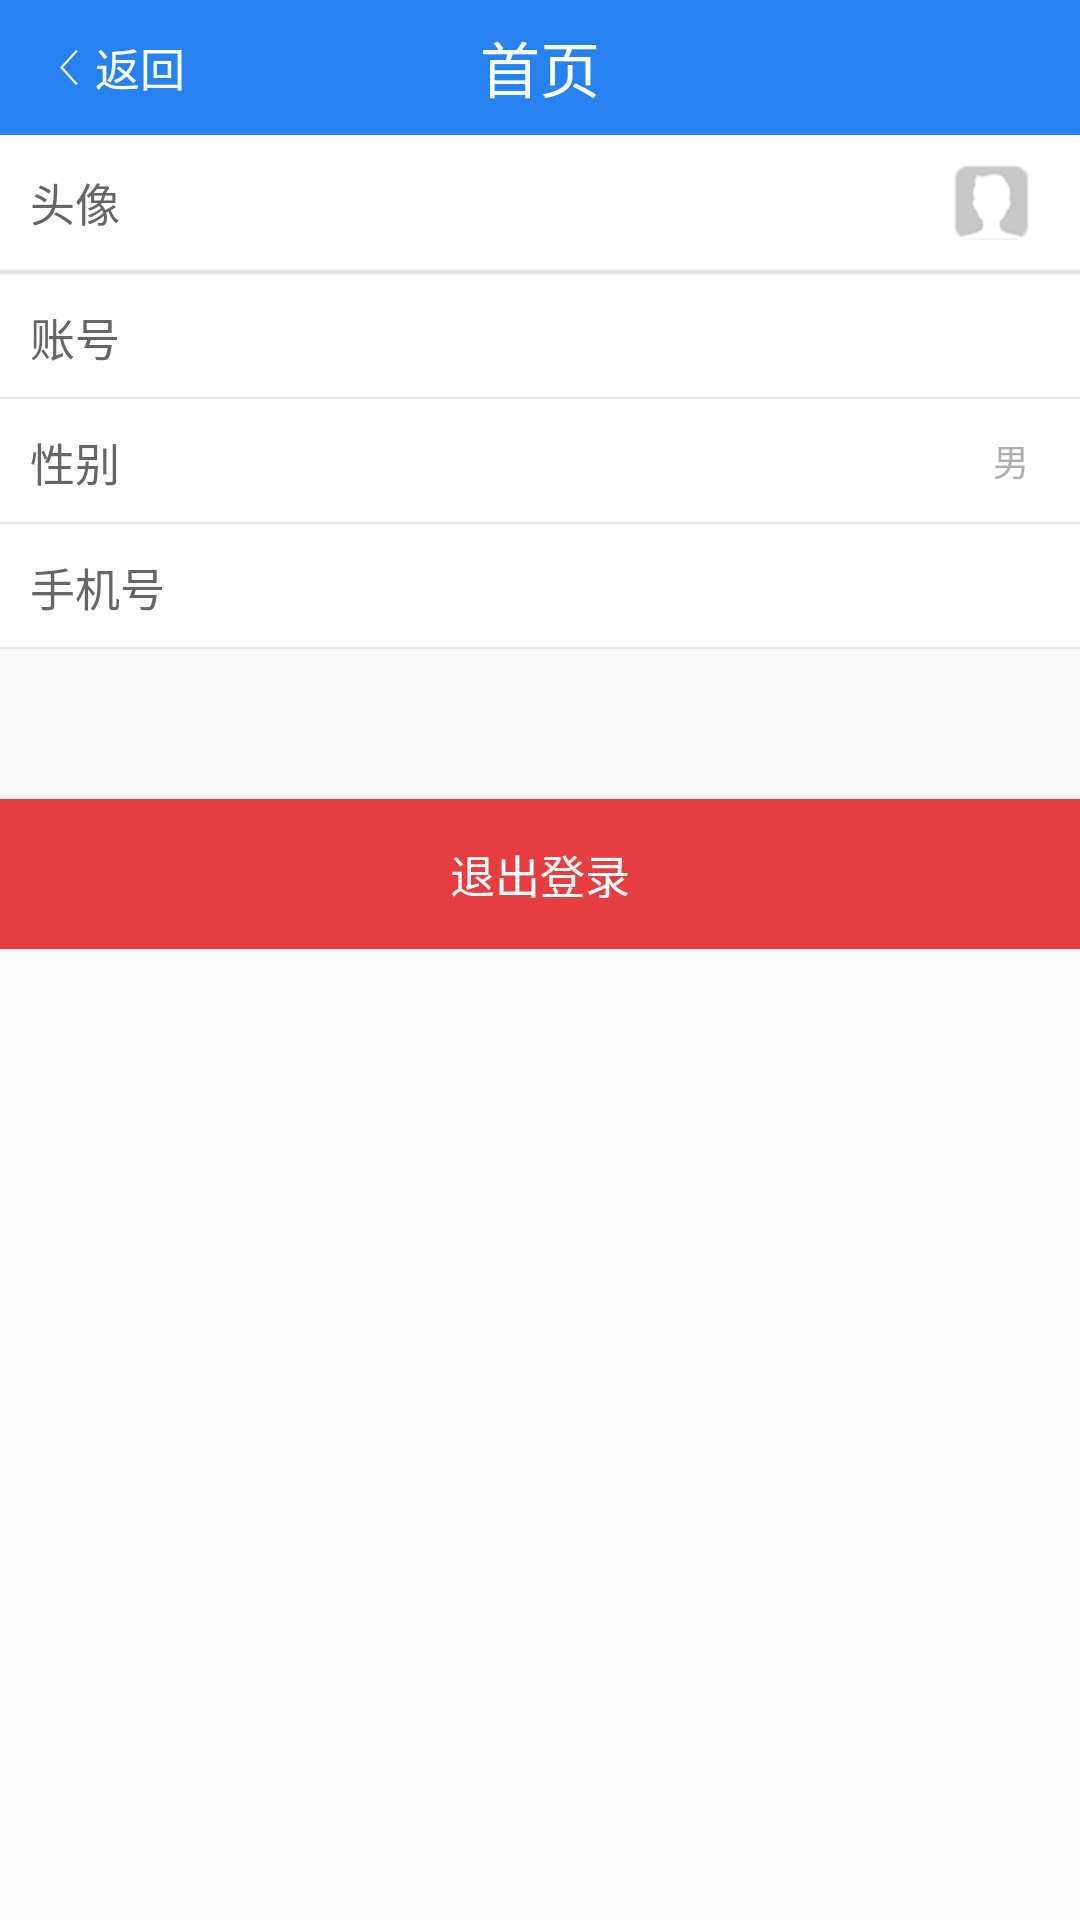

Layout XML and referenced resources for this Android screen:
<!-- AndroidManifest.xml: application theme AppTheme -->
<!-- res/layout/activity_account_manage.xml -->
<?xml version="1.0" encoding="utf-8"?>
<LinearLayout xmlns:android="http://schemas.android.com/apk/res/android"
              android:layout_width="match_parent"
              android:layout_height="match_parent"
              android:orientation="vertical">

    <include
        android:id="@+id/id_topbar"
        layout="@layout/top"
        android:layout_width="match_parent"
        android:layout_height="45dp"/>

    <ScrollView
        android:layout_width="match_parent"
        android:layout_height="match_parent"
        android:scrollbars="none">

        <RelativeLayout
            android:layout_width="match_parent"
            android:layout_height="match_parent"
            android:background="@color/activity_bg_color1">

            <LinearLayout
                android:id="@+id/head_img_ll"
                android:layout_width="match_parent"
                android:layout_height="wrap_content"
                android:background="@drawable/list_item_selector"
                android:clickable="true"
                android:onClick="toChangeAvatar"
                android:gravity="center"
                android:orientation="horizontal"
                android:padding="10.0dip">

                <TextView
                    android:layout_width="0.0dip"
                    android:layout_height="wrap_content"
                    android:layout_weight="1.0"
                    android:text="头像"
                    android:textColor="#ff676666"
                    android:textSize="15.0sp"/>

                <ImageView
                    android:id="@+id/head_img"
                    android:layout_width="25.0dip"
                    android:layout_height="25.0dip"
                    android:layout_marginRight="7.0dip"
                    android:src="@drawable/defult_nologin_head"/>

                <ImageView
                    android:layout_width="wrap_content"
                    android:layout_height="wrap_content"
                    android:src="@mipmap/common_arrow"/>
            </LinearLayout>

            <View
                android:id="@+id/line1"
                android:layout_width="match_parent"
                android:layout_height="0.5dip"
                android:layout_below="@id/head_img_ll"
                android:background="#ffe5e5e5"/>

            <LinearLayout
                android:id="@+id/head_nickname_ll"
                android:layout_width="match_parent"
                android:layout_height="41.0dip"
                android:layout_below="@id/line1"
                android:background="@drawable/list_item_selector"
                android:clickable="true"
                android:gravity="center"
                android:orientation="horizontal"
                android:padding="10.0dip"
                android:visibility="gone">

                <TextView
                    android:layout_width="0.0dip"
                    android:layout_height="wrap_content"
                    android:layout_weight="1.0"
                    android:text="昵称"
                    android:textColor="#ff676666"
                    android:textSize="15.0sp"/>

                <TextView
                    android:id="@+id/head_nickname_tv"
                    android:layout_width="wrap_content"
                    android:layout_height="wrap_content"
                    android:layout_marginRight="7.0dip"
                    android:textColor="#ff676666"
                    android:textSize="13.0sp"/>

                <ImageView
                    android:layout_width="wrap_content"
                    android:layout_height="wrap_content"
                    android:src="@mipmap/common_arrow"/>
            </LinearLayout>

            <View
                android:id="@+id/line2"
                android:layout_width="match_parent"
                android:layout_height="0.5dip"
                android:layout_below="@id/head_nickname_ll"
                android:background="#ffe5e5e5"/>

            <LinearLayout
                android:id="@+id/head_account_ll"
                android:layout_width="match_parent"
                android:layout_height="41.0dip"
                android:layout_below="@id/line2"
                android:background="@drawable/list_item_selector"
                android:gravity="center"
                android:orientation="horizontal"
                android:padding="10.0dip">

                <TextView
                    android:layout_width="0.0dip"
                    android:layout_height="wrap_content"
                    android:layout_weight="1.0"
                    android:text="账号"
                    android:textColor="#ff676666"
                    android:textSize="15.0sp"/>

                <TextView
                    android:id="@+id/head_account_tv"
                    android:layout_width="wrap_content"
                    android:layout_height="wrap_content"
                    android:layout_marginRight="7.0dip"
                    android:textColor="#ffaeaeae"
                    android:textSize="13.0sp"/>
            </LinearLayout>

            <View
                android:id="@+id/line"
                android:layout_width="match_parent"
                android:layout_height="0.5dip"
                android:layout_below="@id/head_account_ll"
                android:background="#ffe5e5e5"/>

            <LinearLayout
                android:id="@+id/head_gender_ll"
                android:layout_width="match_parent"
                android:layout_height="41.0dip"
                android:layout_below="@id/line"
                android:background="@drawable/list_item_selector"
                android:gravity="center"
                android:orientation="horizontal"
                android:padding="10.0dip">

                <TextView
                    android:layout_width="0.0dip"
                    android:layout_height="wrap_content"
                    android:layout_weight="1.0"
                    android:text="性别"
                    android:textColor="#ff676666"
                    android:textSize="15.0sp"/>

                <TextView
                    android:id="@+id/sex_tv"
                    android:layout_width="wrap_content"
                    android:layout_height="wrap_content"
                    android:layout_marginRight="7.0dip"
                    android:text="男"
                    android:textColor="#ffaeaeae"
                    android:textSize="12.0sp"/>

                <ImageView
                    android:layout_width="wrap_content"
                    android:layout_height="wrap_content"
                    android:src="@mipmap/common_arrow"/>
            </LinearLayout>

            <View
                android:id="@+id/line4"
                android:layout_width="match_parent"
                android:layout_height="0.5dip"
                android:layout_below="@id/head_gender_ll"
                android:background="#ffe5e5e5"/>

            <LinearLayout
                android:id="@+id/head_phone_ll"
                android:layout_width="match_parent"
                android:layout_height="41.0dip"
                android:layout_below="@id/line4"
                android:background="@drawable/list_item_selector"
                android:gravity="center"
                android:orientation="horizontal"
                android:padding="10.0dip">

                <TextView
                    android:layout_width="0.0dip"
                    android:layout_height="wrap_content"
                    android:layout_weight="1.0"
                    android:text="手机号"
                    android:textColor="#ff676666"
                    android:textSize="15.0sp"/>

                <TextView
                    android:id="@+id/binding_phone_tv"
                    android:layout_width="wrap_content"
                    android:layout_height="wrap_content"
                    android:layout_marginRight="7.0dip"
                    android:textColor="#ffffa200"
                    android:textSize="12.0sp"/>

                <ImageView
                    android:layout_width="wrap_content"
                    android:layout_height="wrap_content"
                    android:src="@mipmap/common_arrow"/>
            </LinearLayout>

            <View
                android:id="@+id/line5"
                android:layout_width="match_parent"
                android:layout_height="0.5dip"
                android:layout_below="@id/head_phone_ll"
                android:background="#ffe5e5e5"/>

            <Button
                android:id="@+id/logout_btn"
                style="@style/LoginBtn"
                android:layout_width="match_parent"
                android:layout_height="50dip"
                android:layout_below="@id/line5"
                android:layout_marginTop="50dp"
                android:onClick="toLogout"
                android:gravity="center"
                android:text="退出登录"
                android:textColor="@color/white"
                android:textSize="15.0sp"/>

        </RelativeLayout>
    </ScrollView>

</LinearLayout>
<!-- res/layout/top.xml (included above) -->
<?xml version="1.0" encoding="utf-8"?>
<RelativeLayout
    android:id="@+id/id_topbar"
    xmlns:android="http://schemas.android.com/apk/res/android"
    android:layout_width="match_parent"
    android:layout_height="match_parent"
    android:background="@color/topbar_bg">

    <TextView
        android:id="@+id/id_topbar_back"
        android:layout_width="wrap_content"
        android:layout_height="wrap_content"
        android:layout_alignParentLeft="true"
        android:layout_centerVertical="true"
        android:layout_marginLeft="15dp"
        android:drawableLeft="@mipmap/back_normal"
        android:text="@string/back"
        android:textColor="@color/white"
        android:textSize="15sp"
        android:visibility="visible"/>

    <TextView
        android:id="@+id/id_topbar_title"
        android:layout_width="wrap_content"
        android:layout_height="wrap_content"
        android:layout_centerInParent="true"
        android:singleLine="true"
        android:text="@string/news"
        android:textColor="@color/white"
        android:textSize="20sp"/>

</RelativeLayout>
<!-- resources referenced by this layout -->
<resources>
  <color name="activity_bg_color1">#fff9f9f9</color>
  <color name="topbar_bg">#2682F1</color>
  <color name="white">#FFFFFFFF</color>
  <!-- drawable defult_nologin_head: png bitmap (drawable-hdpi, 880 bytes) -->
  <!-- drawable list_item_selector (drawable) -->
  <?xml version="1.0" encoding="utf-8"?>
  <selector
    xmlns:android="http://schemas.android.com/apk/res/android">
      <item android:state_pressed="false" android:drawable="@color/white" />
      <item android:state_pressed="true" android:drawable="@color/item_selected_bj" />
  </selector>
  <!-- mipmap back_normal: png bitmap (mipmap-xxhdpi, 522 bytes) -->
  <string name="back">返回</string>
  <string name="news">首页</string>
  <style name="LoginBtn">
          <item name="android:background">@color/red</item>
          <item name="android:textSize">18sp</item>
          <item name="android:textColor">@color/white</item>
      </style>
  <style name="AppTheme" parent="Theme.AppCompat.Light.NoActionBar">
          
          <item name="android:windowNoTitle">true</item>
          <item name="android:windowAnimationStyle">@style/CustomActivityAnimations</item>
      </style>
  <color name="item_selected_bj">#fff0f0f0</color>
  <color name="red">#ffe63d40</color>
  <style name="CustomActivityAnimations" parent="@android:style/Animation.Activity">
          <item name="android:activityOpenEnterAnimation">@anim/slide_in_right</item>
          <item name="android:activityOpenExitAnimation">@anim/slide_out_left</item>
          <item name="android:activityCloseEnterAnimation">@anim/slide_in_left</item>
          <item name="android:activityCloseExitAnimation">@anim/slide_out_right</item>
      </style>
</resources>
